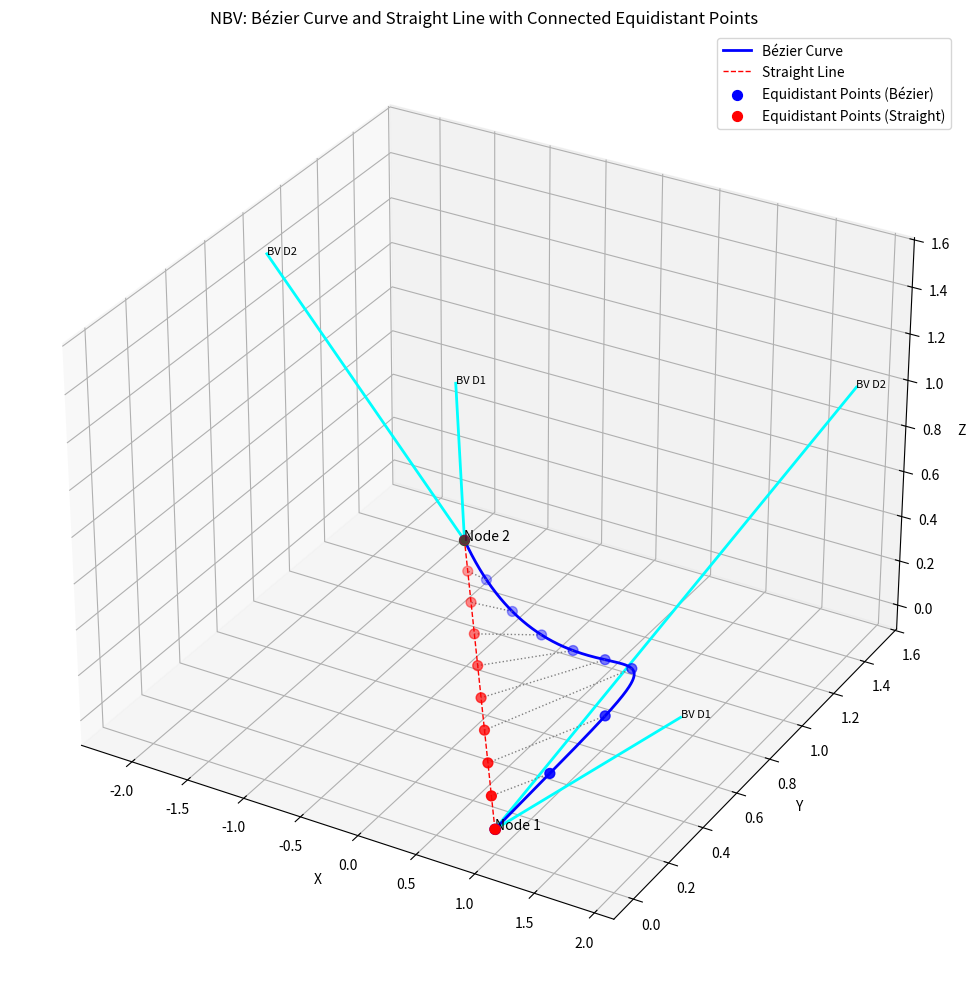

Write the Python code that produced this figure.
import numpy as np
import matplotlib.pyplot as plt
from mpl_toolkits.mplot3d import Axes3D
from scipy.special import comb
from scipy.interpolate import interp1d

# Node Vectors (r, theta, phi)
node_vectors = [
    (1.0, np.radians(0), np.radians(90)),    # Node 1: along the x-axis
    (1.0, np.radians(120), np.radians(60))   # Node 2: 120 degrees from Node 1
]

# Bearing Vectors for each node
bearing_vectors = [
    {
        'D_i': 2,
        'bearing_vectors': [
            {'theta': np.radians(30), 'phi': np.radians(75), 'force': np.array([0.6, 0.2, 0.2])},
            {'theta': np.radians(60), 'phi': np.radians(60), 'force': np.array([0.4, 0.4, 0.2])}
        ]
    },
    {
        'D_i': 2,
        'bearing_vectors': [
            {'theta': np.radians(150), 'phi': np.radians(75), 'force': np.array([0.5, 0.3, 0.2])},
            {'theta': np.radians(180), 'phi': np.radians(60), 'force': np.array([0.3, 0.5, 0.2])}
        ]
    }
]

def spherical_to_cartesian(r, theta, phi):
    x = r * np.sin(phi) * np.cos(theta)
    y = r * np.sin(phi) * np.sin(theta)
    z = r * np.cos(phi)
    return np.array([x, y, z])

def normalize_vector(v):
    norm = np.linalg.norm(v)
    return v / norm if norm != 0 else v

def plot_node_vector(ax, pos, color, label):
    ax.scatter(*pos, c=color, s=50)
    ax.text(*pos, label, fontsize=10)
    return pos

def plot_bearing_vectors(ax, node_pos, bearing_info):
    cumulative_vector = np.zeros(3)
    D_i = bearing_info['D_i']
    for d in range(D_i):
        bv = bearing_info['bearing_vectors'][d]
        theta_i, phi_i, force_i = bv['theta'], bv['phi'], bv['force']
        
        bearing_dir = normalize_vector(spherical_to_cartesian(1, theta_i, phi_i))
        F_i = force_i[0] * np.array([1, 0, 0]) + force_i[1] * np.array([0, 1, 0]) + force_i[2] * np.array([0, 0, 1])
        
        V_i = (d + 1) * np.outer(bearing_dir, F_i).sum(axis=1)
        cumulative_vector += V_i
        
        end = node_pos + V_i
        ax.plot([node_pos[0], end[0]], [node_pos[1], end[1]], [node_pos[2], end[2]], color='cyan', linewidth=2)
        ax.text(*end, f'BV D{d+1}', fontsize=8)
    
    return cumulative_vector

def bezier_curve(points, nTimes=1000):
    nPoints = len(points)
    xPoints, yPoints, zPoints = np.array([p[0] for p in points]), np.array([p[1] for p in points]), np.array([p[2] for p in points])

    t = np.linspace(0.0, 1.0, nTimes)
    polynomial_array = np.array([comb(nPoints - 1, i) * (t ** i) * (1 - t) ** (nPoints - 1 - i) for i in range(nPoints)])
    
    xvals, yvals, zvals = np.dot(xPoints, polynomial_array), np.dot(yPoints, polynomial_array), np.dot(zPoints, polynomial_array)
    
    return xvals, yvals, zvals

def get_equidistant_points(x, y, z, num_points=10):
    # Compute the cumulative distance along the curve
    dx = np.diff(x)
    dy = np.diff(y)
    dz = np.diff(z)
    distances = np.sqrt(dx**2 + dy**2 + dz**2)
    cumulative_distances = np.concatenate(([0], np.cumsum(distances)))
    
    # Create interpolation functions
    fx = interp1d(cumulative_distances, x)
    fy = interp1d(cumulative_distances, y)
    fz = interp1d(cumulative_distances, z)
    
    # Get equidistant points
    equidistant_cumulative = np.linspace(0, cumulative_distances[-1], num_points)
    equidistant_x = fx(equidistant_cumulative)
    equidistant_y = fy(equidistant_cumulative)
    equidistant_z = fz(equidistant_cumulative)
    
    return equidistant_x, equidistant_y, equidistant_z

def create_visualization():
    fig = plt.figure(figsize=(12, 10))
    ax = fig.add_subplot(111, projection='3d')

    node_positions = []
    cumulative_vectors = []
    for i, node in enumerate(node_vectors):
        r, theta, phi = node
        node_pos = spherical_to_cartesian(r, theta, phi)
        label = f'Node {i+1}'
        plot_node_vector(ax, node_pos, ['red', 'green'][i], label)
        node_positions.append(node_pos)
        
        cumulative_vector = plot_bearing_vectors(ax, node_pos, bearing_vectors[i])
        cumulative_vectors.append(cumulative_vector)
    
    N1, N2 = node_positions
    C1, C2 = cumulative_vectors

    # Bezier curve
    control_points = [N1, N1 + C1 * 0.5, N2 - C2 * 0.5, N2]
    xvals, yvals, zvals = bezier_curve(control_points)
    ax.plot(xvals, yvals, zvals, color='blue', linewidth=2, label='Bézier Curve')

    # Straight line
    straight_x = np.linspace(N1[0], N2[0], 1000)
    straight_y = np.linspace(N1[1], N2[1], 1000)
    straight_z = np.linspace(N1[2], N2[2], 1000)
    ax.plot(straight_x, straight_y, straight_z, color='red', linestyle='--', linewidth=1, label='Straight Line')

    # Get equidistant points
    num_points = 10
    bezier_eq_x, bezier_eq_y, bezier_eq_z = get_equidistant_points(xvals, yvals, zvals, num_points)
    straight_eq_x, straight_eq_y, straight_eq_z = get_equidistant_points(straight_x, straight_y, straight_z, num_points)

    # Plot equidistant points
    ax.scatter(bezier_eq_x, bezier_eq_y, bezier_eq_z, color='blue', s=50, label='Equidistant Points (Bézier)')
    ax.scatter(straight_eq_x, straight_eq_y, straight_eq_z, color='red', s=50, label='Equidistant Points (Straight)')

    # Connect corresponding points with lines
    for i in range(num_points):
        ax.plot([bezier_eq_x[i], straight_eq_x[i]],
                [bezier_eq_y[i], straight_eq_y[i]],
                [bezier_eq_z[i], straight_eq_z[i]],
                color='gray', linestyle=':', linewidth=1)

    ax.legend()
    ax.set_xlabel('X')
    ax.set_ylabel('Y')
    ax.set_zlabel('Z')
    ax.set_title('NBV: Bézier Curve and Straight Line with Connected Equidistant Points')

    plt.tight_layout()
    plt.show()

if __name__ == "__main__":
    create_visualization()